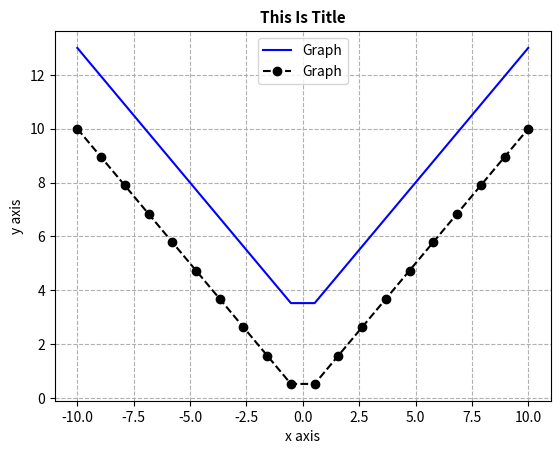
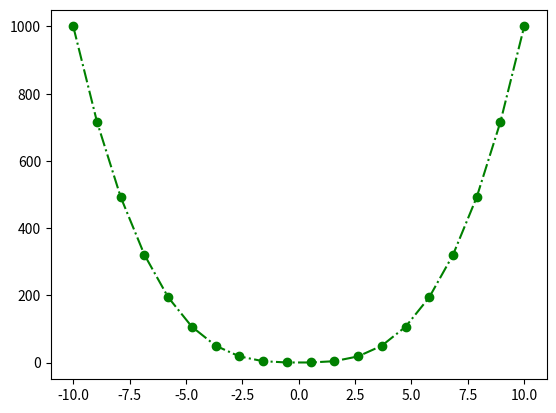
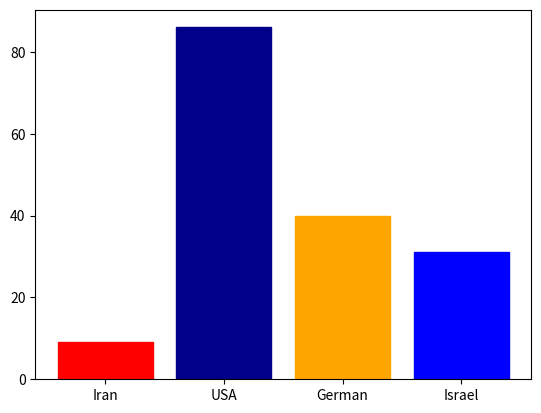
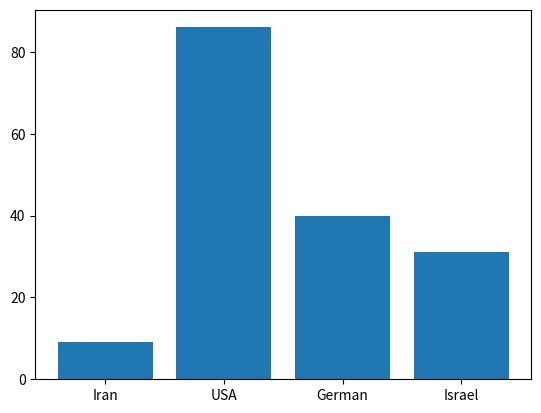
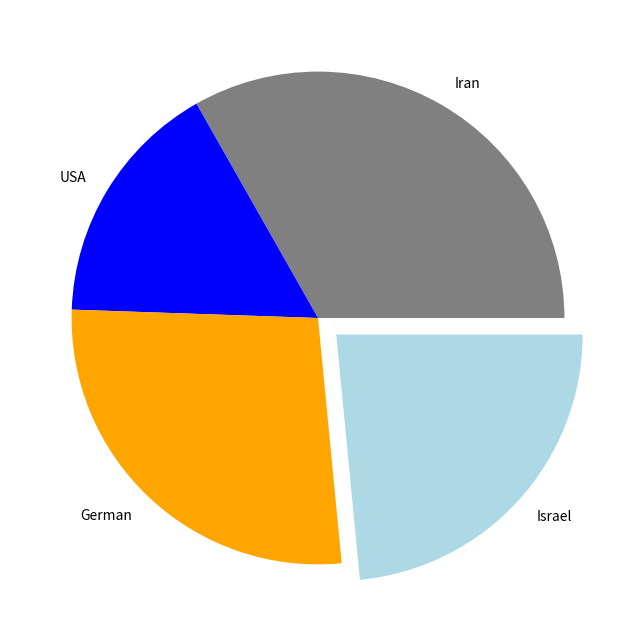
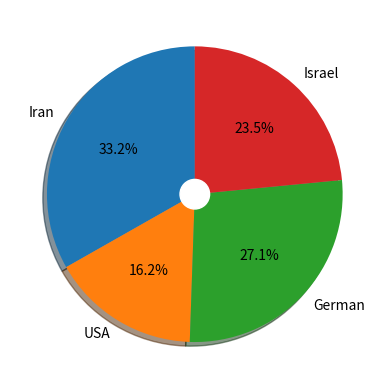
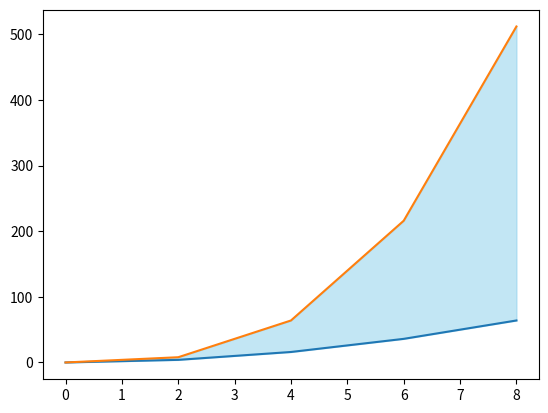
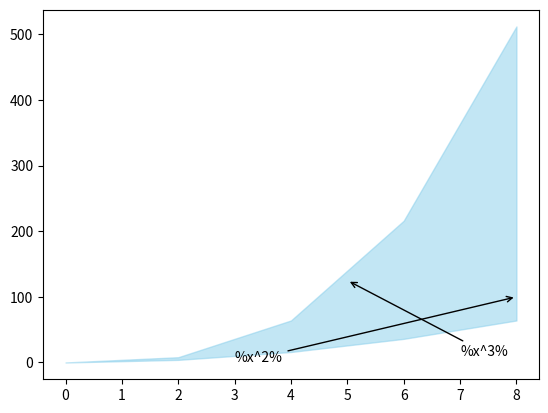
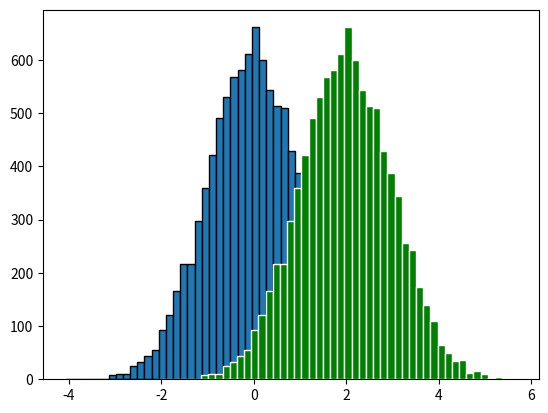
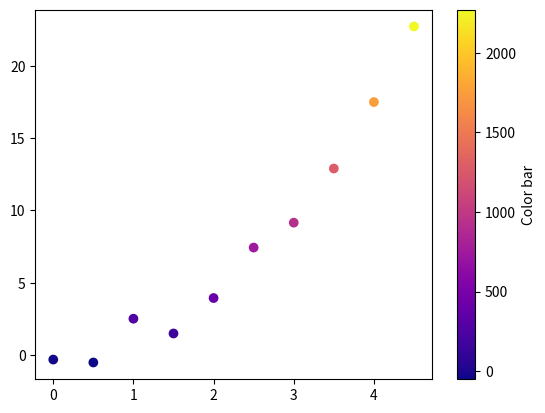

Reproduce these figures in Python, in order.
import matplotlib.pyplot as plt
import numpy as np

# Data Structure
List = [1, 2, 3]  # Changeable , Orderable , Repeatable
Dict = {"one": 1, "two": 2, "three": 3}  # Keyable , Changeable , Orderable , Repeatable
Tuple = (1, 2, 3)  # Orderable , Repeatable
Set = {1, 2, 3}  # Changeable

# Type of Matplotlib - > 1- HighLevel , 2- OOP

# -- SimpleGrid [Used for trends and continuous data, especially when the x-axis has an order such as time]
# Highlevel :


x = np.linspace(-10, 10, 20)
y = abs(x)
z = y + 3

plt.plot(x, z,
         label="Graph",
         color="blue",
         linestyle="-",
         )
plt.plot(x, y,
         label="Graph",
         color="black",
         marker="o",
         linestyle="--",
         )
plt.xlabel("x axis")
plt.ylabel("y axis")
plt.grid(True, ls="--")
plt.legend(loc="upper center")

plt.title("This Is Title",
          fontsize=11,
          fontweight="bold",
          color="black",
          )
plt.show()
plt.savefig("test.png", dpi=100)

# OOP :
fig, ax = plt.subplots()

ax.plot(x, y ** 3,
        marker='o',
        color='green',
        linestyle='-.',
        )

plt.show()

# -- Bar [Used to compare different categories]
# HL :

Country = ["Iran", "USA", "German", "Israel"]
GDP = np.random.default_rng().integers(low=0, high=100, size=len(Country))

bars = plt.bar(Country, GDP)  # bar -> vertical,barh -> horizontal
bars[0].set_color('red')
bars[1].set_hatch("/")
bars[1].set_color('darkblue')
bars[2].set_color('orange')
bars[3].set_color('blue')
plt.show()

# OOP :

fig, ax = plt.subplots()

ax.bar(Country, GDP)
plt.show()

# -- Pie

Pop = np.random.default_rng().integers(low=1, high=100, size=len(Country))

# -- HL :
plt.figure(figsize=(8, 8))
plt.pie(Pop, labels=Country,
        explode=[0, 0, 0, 0.1],  # for apart
        colors=["gray", "blue", "orange", "lightblue"])
plt.show()

# -- OOP :


Circle = plt.Circle((0, 0), 0.1,
                    color="white")

fig, ax = plt.subplots()

ax.pie(Pop,
       labels=Country,
       autopct="%1.1f%%",
       shadow=True,
       startangle=90,
       )
ax.add_artist(Circle)  # -> Make a donat
plt.show()

# -- Fill Between
# HL :
x = np.arange(0, 10, 2)
y1 = x ** 2
y2 = x ** 3

plt.plot(x, y1)
plt.plot(x, y2)
fill = plt.fill_between(x=x,
                        y1=y1,
                        y2=y2,
                        color="skyblue",
                        alpha=0.5)

plt.show()
# OOP :
fig, ax = plt.subplots()

ax.fill_between(x=x, y1=y1, y2=y2,
                color="skyblue",
                alpha=0.5)

ax.annotate("%x^2%",
            xy=(8, 100),
            xytext=(3, 1),
            arrowprops=dict(arrowstyle="->"))

ax.annotate("%x^3%",
            xy=(5, 125),
            xytext=(7, 10),
            arrowprops=dict(arrowstyle="->"))

plt.show()

# -- Histogram

rand = np.random.randn(10000)

data2 = rand + 2

plt.hist(rand,
         bins=50,  # -> Time to Repeat
         edgecolor="black",
         )
plt.hist(data2,
         edgecolor="white",
         color="green",
         bins=50,  # -> Time to Repeat
         )

plt.show()

# -- Scatter [Shows the relationship between two numerical variables]

'''
Correlation
Outlier detection
Machine learning data
Comparing two measurements
'''

data = np.arange(0, 5, 0.5)
noise = np.random.normal(0, 1, len(data))

y = data ** 2  + noise
colors = y *100
scatter = plt.scatter(data, y,
            c=colors,
            cmap="plasma")
plt.colorbar(scatter,label = "Color bar")
plt.show()
